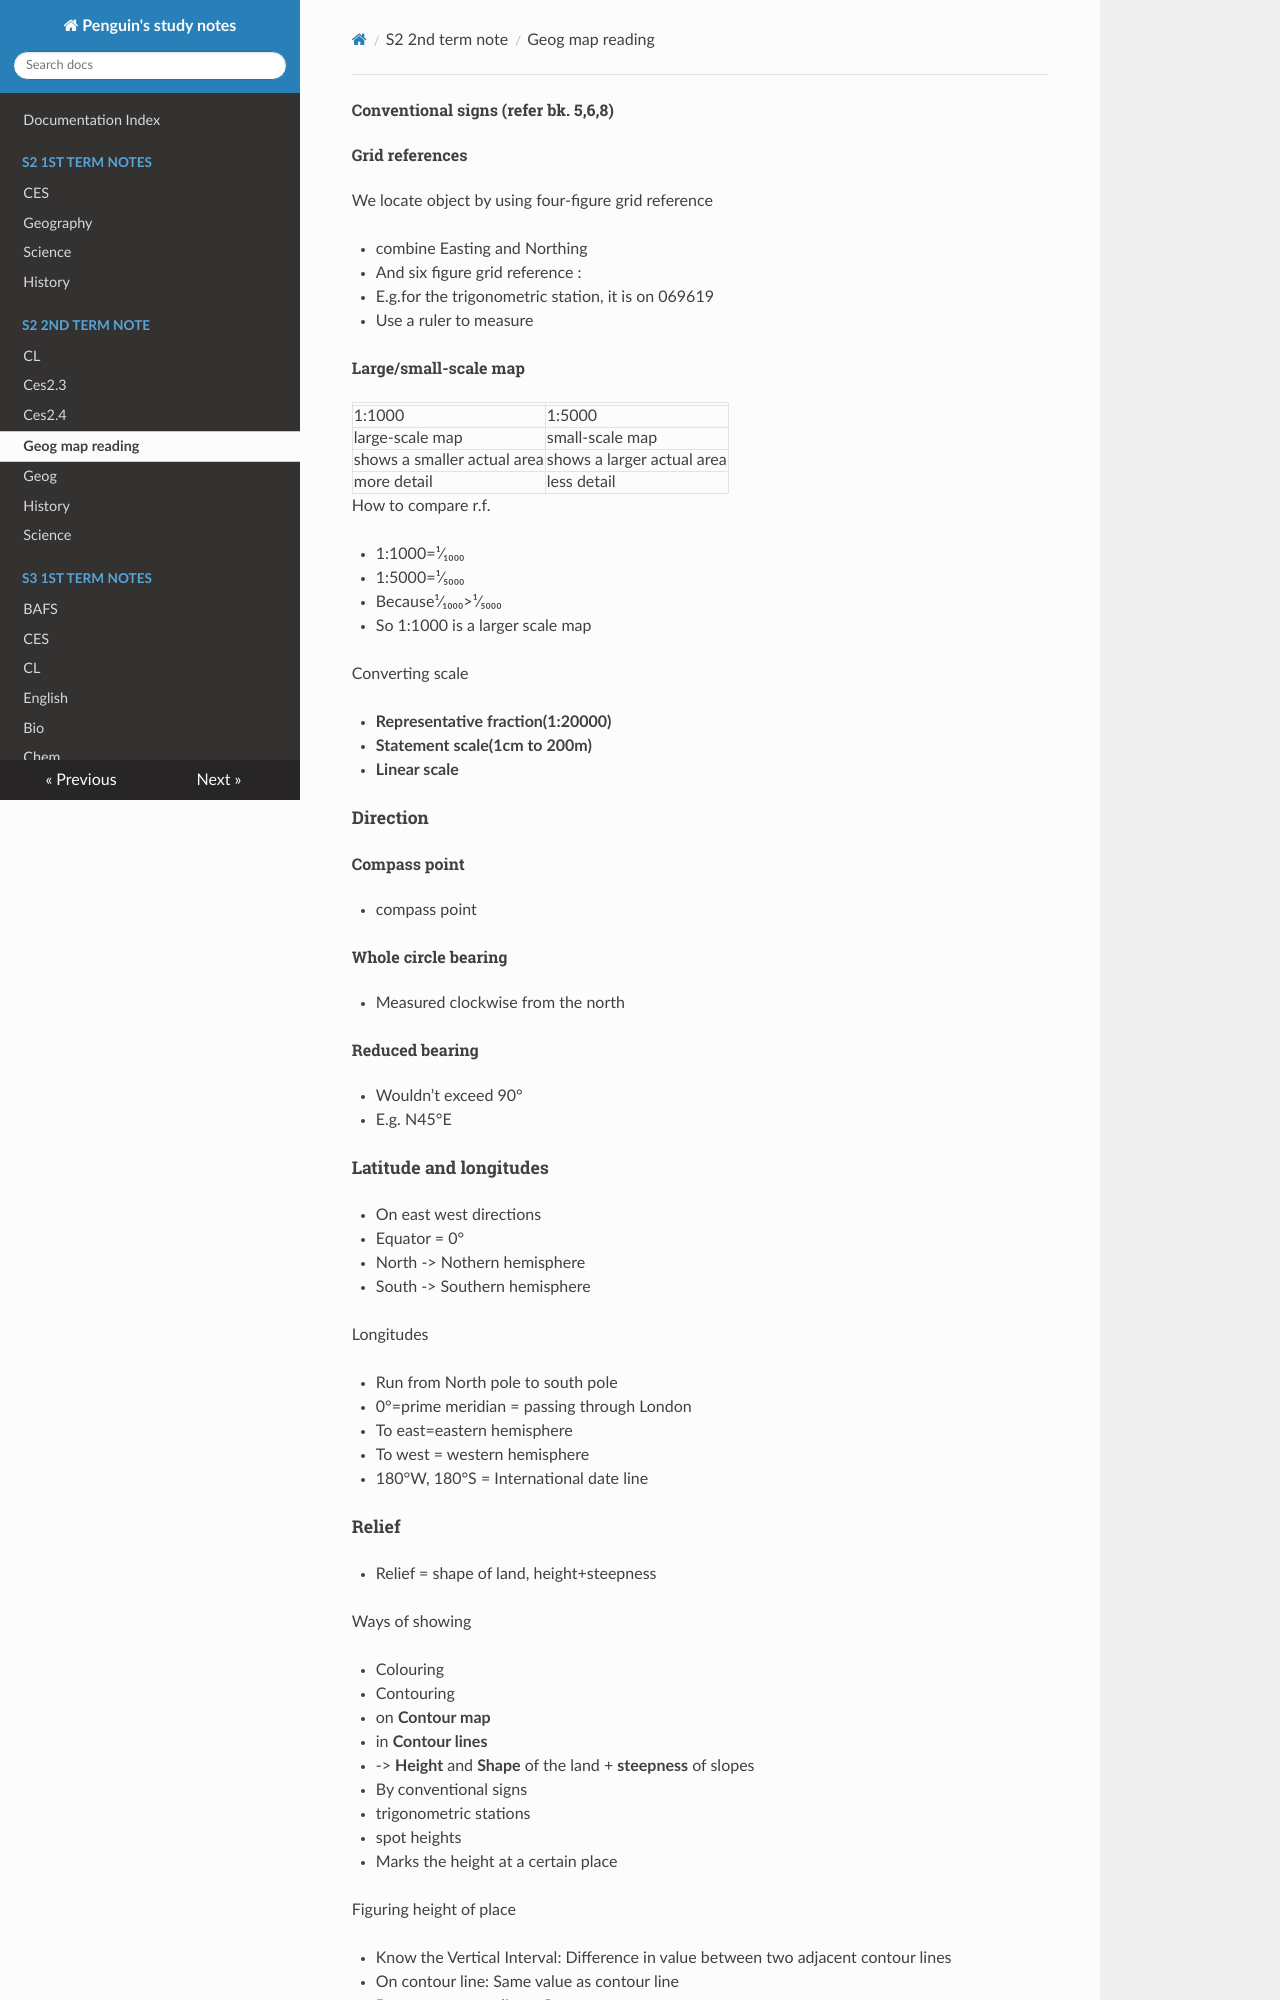

repository: PenguinCre8te/studyNotes · page: S2 2nd term note/geog map reading/index.html · generator: mkdocs

###### Conventional signs (refer bk. 5,6,8)

###### Grid references

We locate object by using four-figure grid reference 

- combine Easting and Northing

- And six figure grid reference :

- E.g.for the trigonometric station, it is on 069619

- Use a ruler to measure

###### Large/small-scale map

|                             |                            |
| --------------------------- | -------------------------- |
| 1:1000                      | 1:5000                     |
| large-scale map             | small-scale map            |
| shows a smaller actual area | shows a larger actual area |
| more detail                 | less detail                |

How to compare r.f.

- 1:1000=¹⁄₁₀₀₀

- 1:5000=¹⁄₅₀₀₀

- Because¹⁄₁₀₀₀>¹⁄₅₀₀₀

- So 1:1000 is a larger scale map

Converting scale

- **Representative fraction(1:20000)**

- **Statement scale(1cm to 200m)**

- **Linear scale**

##### Direction

###### Compass point

- compass point

###### Whole circle bearing

- Measured clockwise from the north

###### Reduced bearing

- Wouldn’t exceed 90°

- E.g. N45°E

##### Latitude and longitudes

- On east west directions

- Equator = 0°

- North -> Nothern hemisphere

- South -> Southern hemisphere

Longitudes

- Run from North pole to south pole

- 0°=prime meridian = passing through London

- To east=eastern hemisphere

- To west = western hemisphere

- 180°W, 180°S = International date line

##### Relief

- Relief = shape of land, height+steepness

Ways of showing

- Colouring

- Contouring
  
  - on **Contour map**
  
  - in **Contour lines**
  
  - -> **Height** and **Shape** of the land + **steepness** of slopes

- By conventional signs
  
  - trigonometric stations
  
  - spot heights
  
  - Marks the height at a certain place

Figuring height of place

- Know the Vertical Interval: Difference in value between two adjacent contour lines

- On contour line: Same value as contour line

- Between contour lines: Guess

- Above all contour lines: $\text{last ccontourline} + \frac {\text{Vertical Interval}}{2}$

Vertical exaggeration (V.E.)

- For cross section
- Show shape of a land more clearly -> Larger vertical scale
- Vertical exaggeration = enlargement of scale of vertical scale
- = $\frac {\text{Vertical scale}} {\text{Horizontal scale}}$
